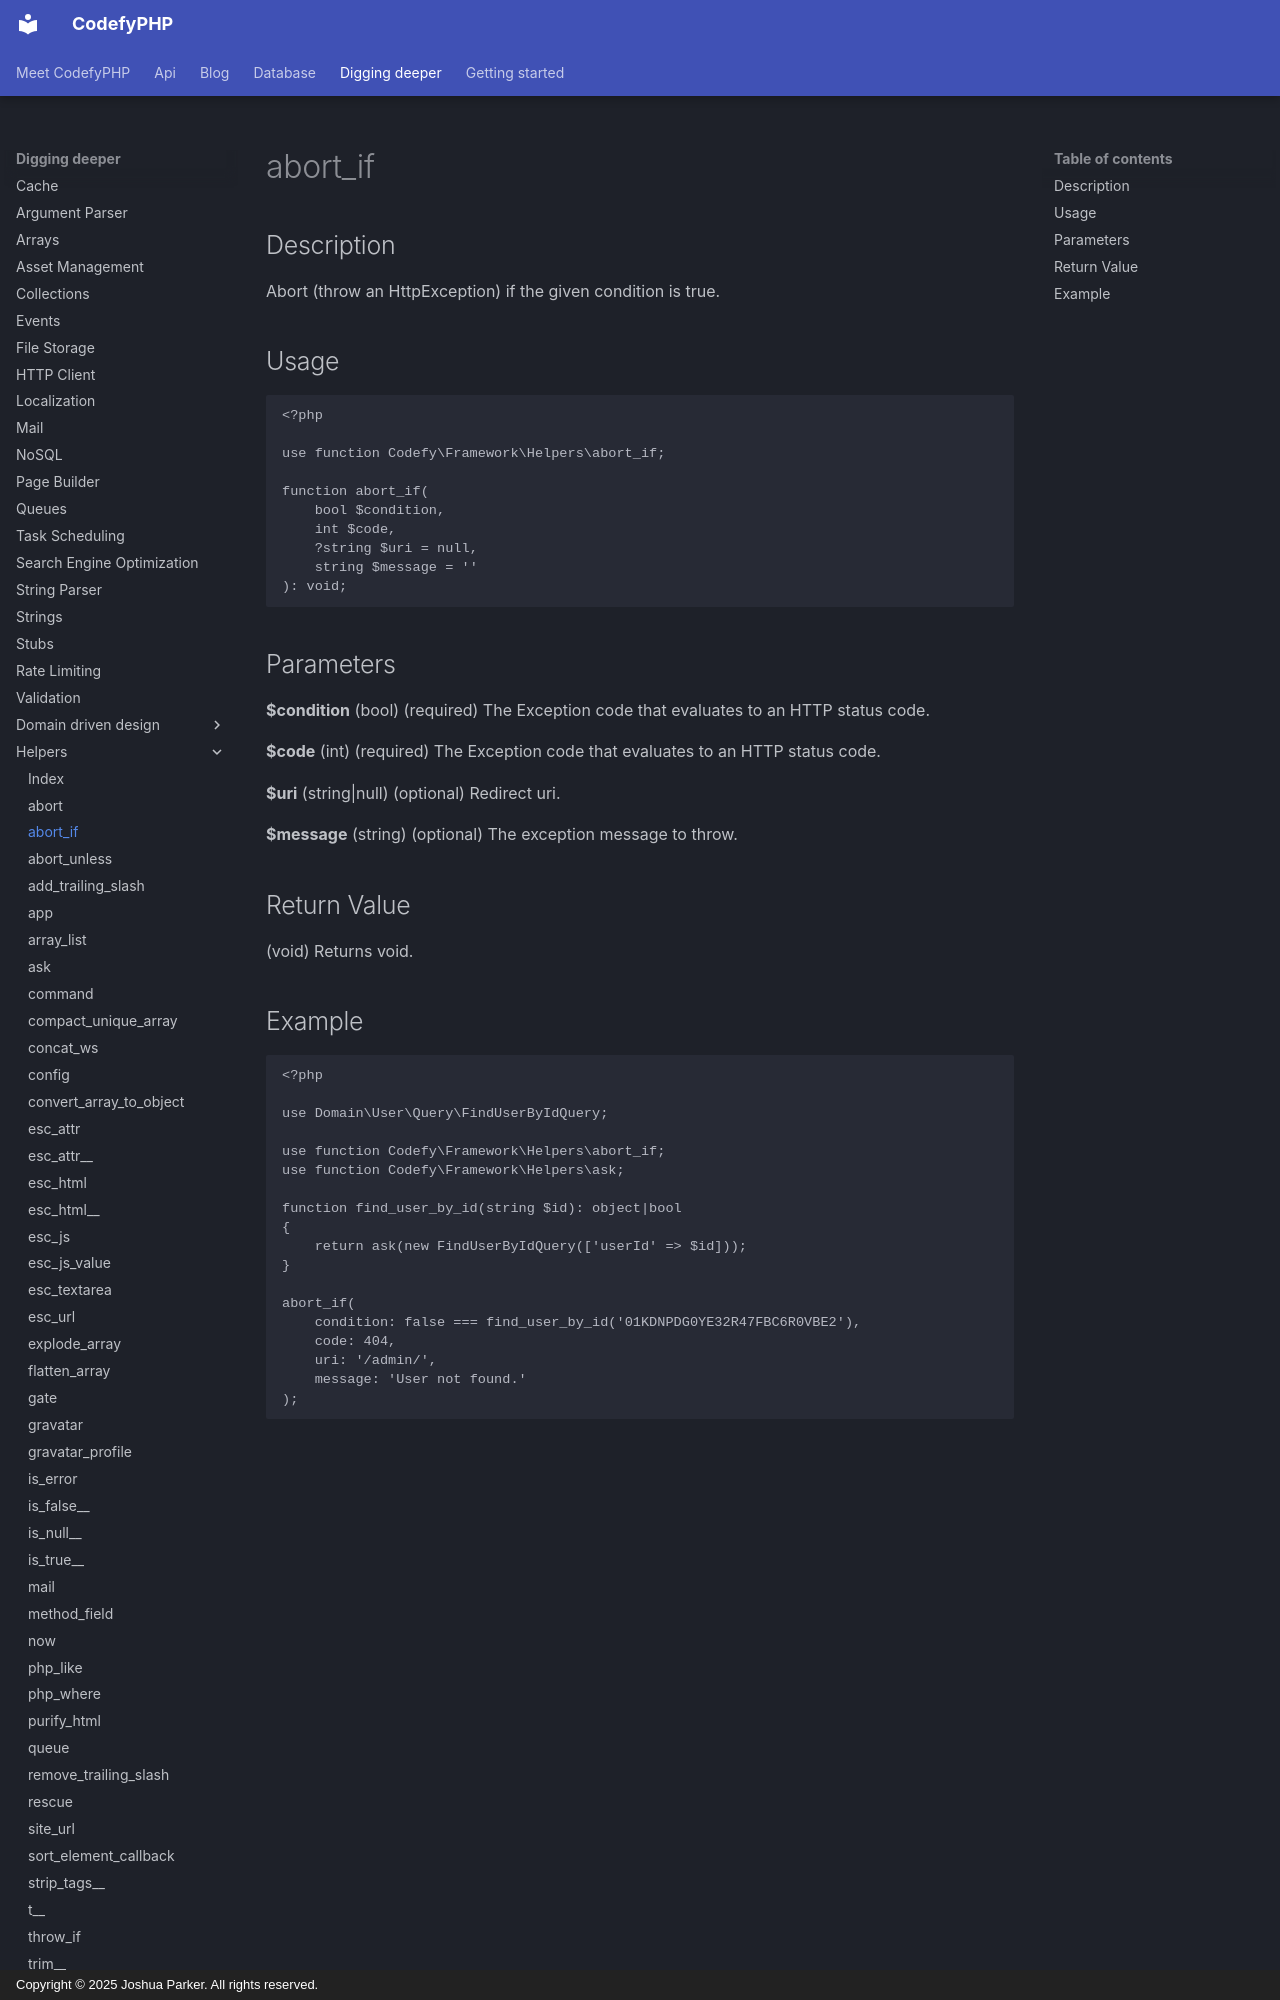

repository: codefyphp/docs · page: digging-deeper/helpers/abort_if/index.html · generator: mkdocs · copyright: Copyright © 2025 Joshua Parker. All rights reserved.

---
title: abort_if
sidebar_title: abort_if
summary: Conditionally throw a CodefyPHP HttpException when a boolean expression is true, with a status code, optional URI, and custom message.
keywords: abort-if,http-exception,php-helper
---

Description
-----------

Abort (throw an HttpException) if the given condition is true.

Usage
-----

```php
<?php

use function Codefy\Framework\Helpers\abort_if;

function abort_if(
    bool $condition,
    int $code,
    ?string $uri = null,
    string $message = ''
): void;
```

Parameters
----------

**$condition** (bool) (required) The Exception code that evaluates to an HTTP status code.

**$code** (int) (required) The Exception code that evaluates to an HTTP status code.

**$uri** (string|null) (optional) Redirect uri.

**$message** (string) (optional) The exception message to throw.

Return Value
------------

(void) Returns void.
